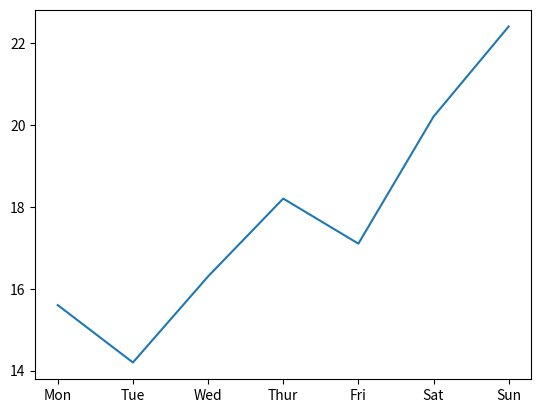

Python code for this plot:
import matplotlib.pyplot as plt
X = [ "Mon", "Tue", "Wed", "Thur", "Fri",  "Sat", "Sun" ] 
Y = [15.6, 14.2, 16.3, 18.2, 17.1, 20.2, 22.4]

plt.plot(X, Y)
plt.show()
